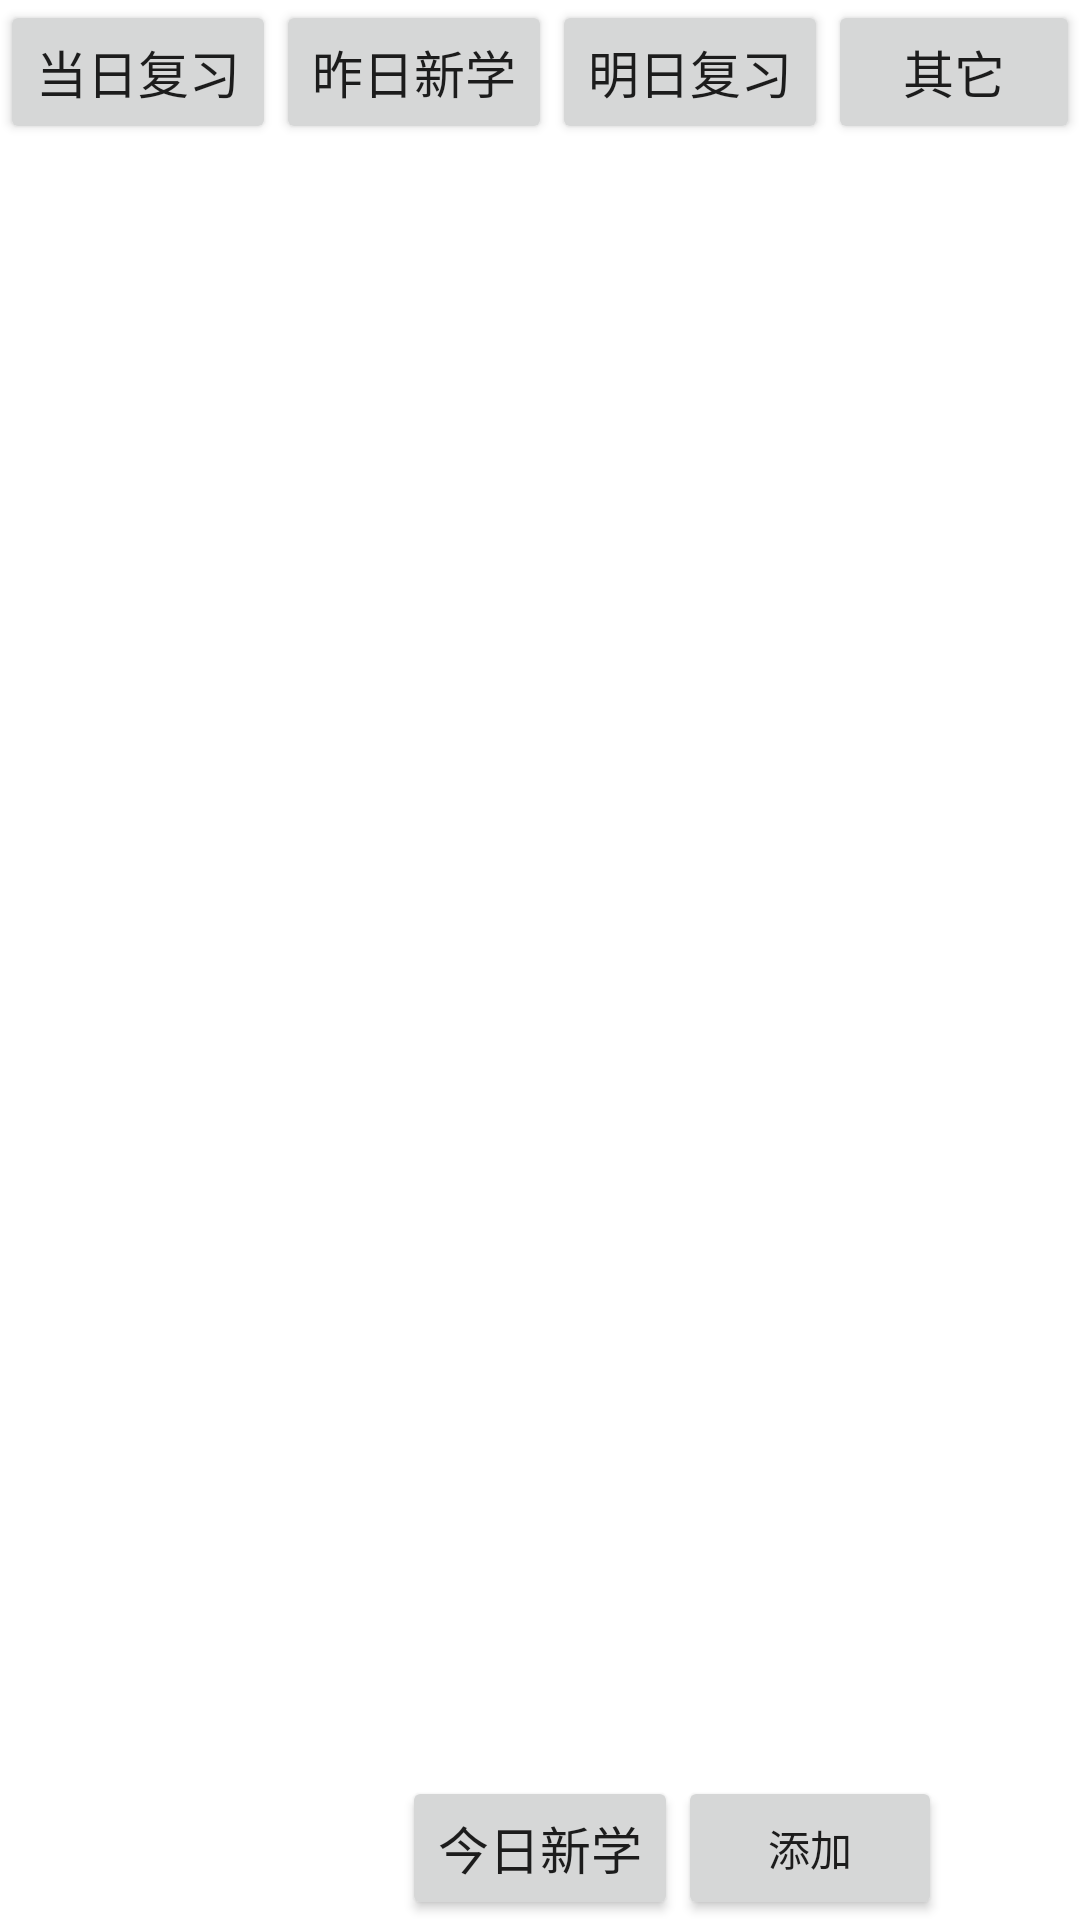

Android layout source for this screen:
<!-- AndroidManifest.xml: fallback theme Theme.MaterialComponents.DayNight.NoActionBar -->
<!-- res/layout/reviewlayout.xml -->
<FrameLayout xmlns:android="http://schemas.android.com/apk/res/android"
    android:layout_width="fill_parent"
    android:layout_height="fill_parent" >

    <RelativeLayout
        android:layout_width="match_parent"
        android:layout_height="match_parent" >

        <ListView
            android:id="@+id/listView1"
            android:layout_width="match_parent"
            android:layout_height="wrap_content"
            android:layout_alignParentLeft="true"
            android:layout_below="@+id/btTodayRv" 
            android:visibility="gone">
        </ListView>

        <Button
            android:id="@+id/btTodayNew"
            android:layout_width="wrap_content"
            android:layout_height="wrap_content"
            android:layout_alignParentBottom="true"
            android:layout_centerHorizontal="true"
            android:textSize="17sp"
            android:text="@string/today_new" />

        <Button
            android:id="@+id/btOther"
            android:layout_width="wrap_content"
            android:layout_height="wrap_content"
            android:layout_above="@+id/listView1"
            android:layout_alignParentTop="true"
            android:layout_toRightOf="@+id/btTomorrowRv"
            android:textSize="17sp"
            android:text="@string/other_thing" />

        <Button
            android:id="@+id/btYstdNew"
            android:layout_width="wrap_content"
            android:layout_height="wrap_content"
            android:layout_above="@+id/listView1"
            android:layout_toRightOf="@+id/btTodayRv"
                        android:textSize="17sp"
            android:text="@string/yesterday_new" />

        <Button
            android:id="@+id/btTomorrowRv"
            android:layout_width="wrap_content"
            android:layout_height="wrap_content"
            android:layout_alignParentTop="true"
            android:layout_toRightOf="@+id/btYstdNew"
                        android:textSize="17sp"
            android:text="@string/tomorrow_review" />

        <Button
            android:id="@+id/btTodayRv"
            android:layout_width="wrap_content"
            android:layout_height="wrap_content"
            android:layout_alignParentLeft="true"
            android:textSize="17sp"
            android:text="@string/today_review" />


        <Button
            android:id="@+id/btSubmit"
            android:layout_width="wrap_content"
            android:layout_height="wrap_content"
            android:layout_alignTop="@+id/btTodayNew"
            android:layout_toRightOf="@+id/btTodayNew"
            android:text="@string/add" 
            />

    </RelativeLayout>

</FrameLayout>
<!-- resources referenced by this layout -->
<resources>
  <string name="add">添加</string>
  <string name="other_thing">其它</string>
  <string name="today_new">今日新学</string>
  <string name="today_review">当日复习</string>
  <string name="tomorrow_review">明日复习</string>
  <string name="yesterday_new">昨日新学</string>
</resources>
